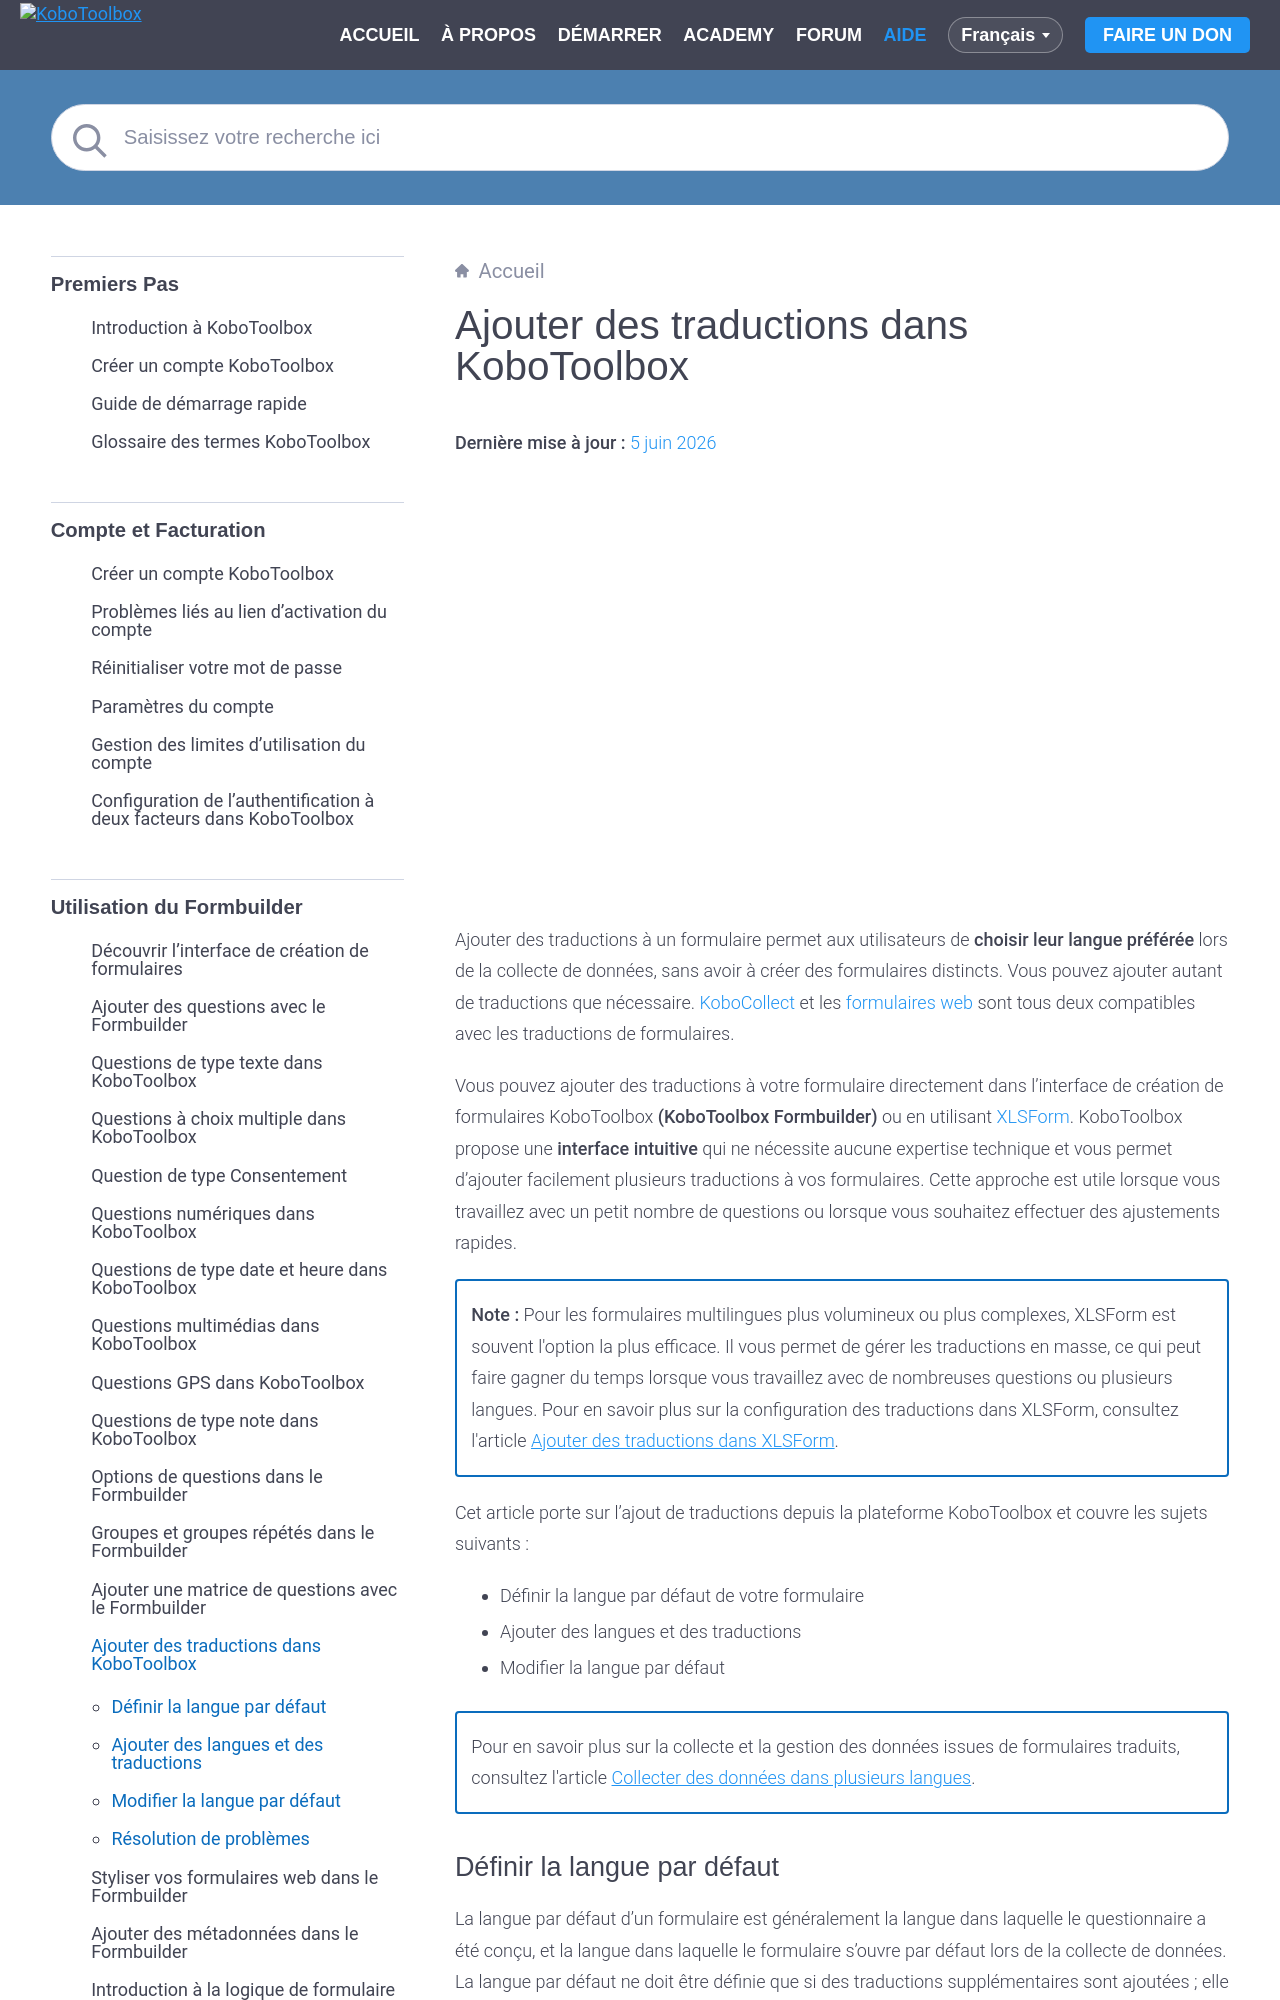

repository: kobotoolbox/docs · page: fr/language_dashboard.html · generator: sphinx

# Ajouter des traductions dans KoboToolbox
**Dernière mise à jour :** <a href="https://github.com/kobotoolbox/docs/blob/55b3ab6258a25c2b16c1d954b282f02918937598/source/language_dashboard.md" class="reference">5 juin 2026</a>

<iframe src="https://www.youtube.com/embed/3O2K78F7DCA?si=lt-ZlSRoAjFuSMl1&cc_lang_pref=fr&hl=fr" style="width: 100%; aspect-ratio: 16 / 9; height: auto; border: 0;" title="YouTube video player" frameborder="0" allow="accelerometer; autoplay; clipboard-write; encrypted-media; gyroscope; picture-in-picture; web-share" allowfullscreen></iframe>

Ajouter des traductions à un formulaire permet aux utilisateurs de **choisir leur langue préférée** lors de la collecte de données, sans avoir à créer des formulaires distincts. Vous pouvez ajouter autant de traductions que nécessaire. [KoboCollect](../fr/data_collection_kobocollect.md) et les [formulaires web](../fr/data_through_webforms.md) sont tous deux compatibles avec les traductions de formulaires.

Vous pouvez ajouter des traductions à votre formulaire directement dans l'interface de création de formulaires KoboToolbox **(KoboToolbox Formbuilder)** ou en utilisant [XLSForm](../fr/language_xls.md). KoboToolbox propose une **interface intuitive** qui ne nécessite aucune expertise technique et vous permet d'ajouter facilement plusieurs traductions à vos formulaires. Cette approche est utile lorsque vous travaillez avec un petit nombre de questions ou lorsque vous souhaitez effectuer des ajustements rapides.
